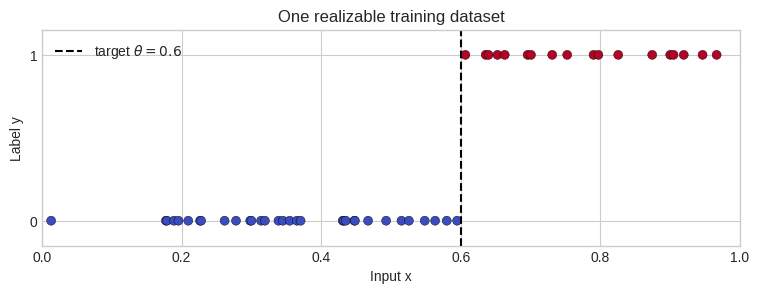
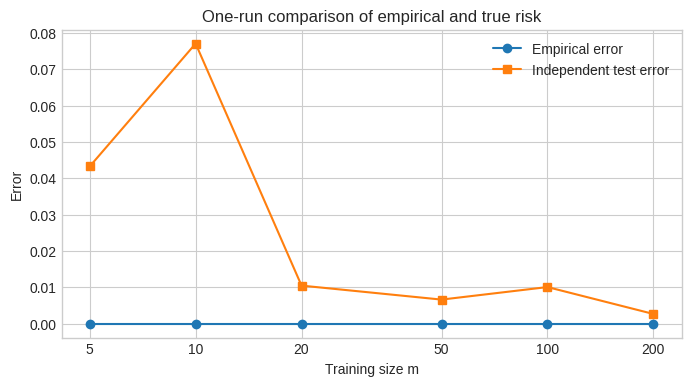
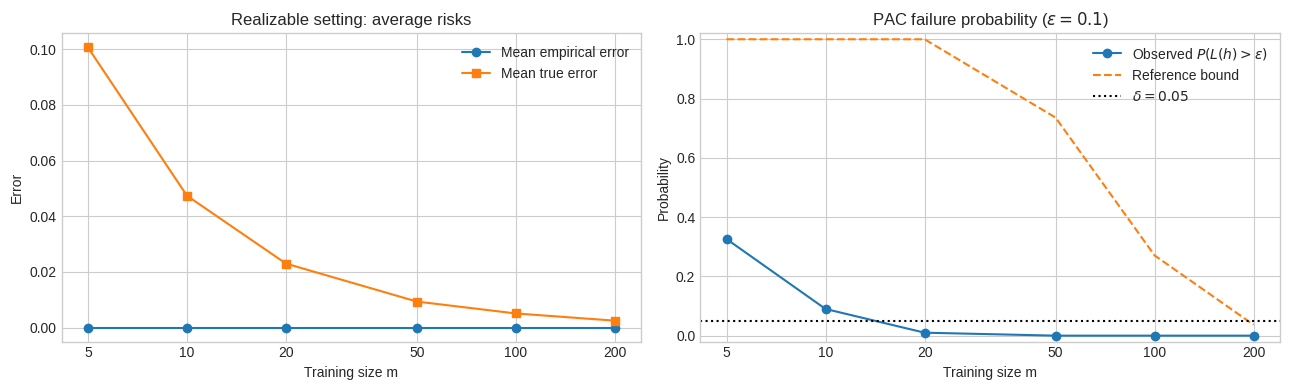
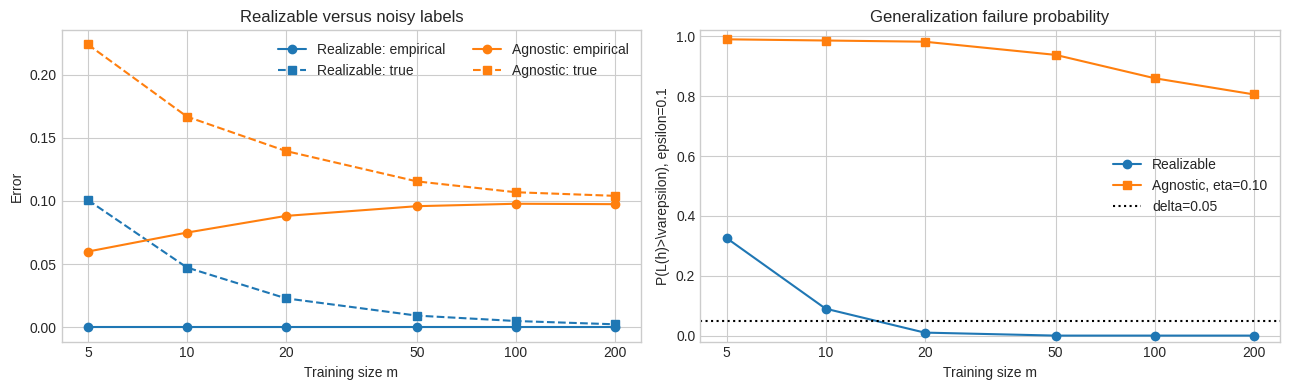

These charts were generated, in order, by the following Python code:
import numpy as np
import pandas as pd
import matplotlib.pyplot as plt

# Use a standard output function so the notebook also runs in minimal Python environments.
display = print

SEED = 2026
rng = np.random.default_rng(SEED)
THETA = 0.60
EPSILON = 0.10
DELTA = 0.05
ETA = 0.10
SAMPLE_SIZES = np.array([5, 10, 20, 50, 100, 200])
N_REPETITIONS = 500
N_TEST = 20_000
plt.style.use('seaborn-v0_8-whitegrid')

def target_function(x, theta=THETA):
    return (np.asarray(x) > theta).astype(int)


def generate_dataset(m, theta=THETA, noise_rate=0.0, random_generator=rng):
    x = random_generator.uniform(0.0, 1.0, size=m)
    y = target_function(x, theta)
    if noise_rate > 0.0:
        flips = random_generator.random(m) < noise_rate
        y = np.where(flips, 1 - y, y)
    order = np.argsort(x)
    return x[order], y[order]


x_example, y_example = generate_dataset(50)
example_table = pd.DataFrame({'x': x_example, 'y': y_example})
display(example_table.head(10))

fig, ax = plt.subplots(figsize=(9, 2.8))
ax.scatter(x_example, y_example, c=y_example, cmap='coolwarm', s=42, edgecolor='black', linewidth=0.3)
ax.axvline(THETA, color='black', linestyle='--', label=fr'target $\theta={THETA}$')
ax.set(xlim=(0, 1), ylim=(-0.15, 1.15), xlabel='Input x', ylabel='Label y', title='One realizable training dataset')
ax.set_yticks([0, 1])
ax.legend()
plt.show()

def threshold_predict(x, threshold):
    return (np.asarray(x) > threshold).astype(int)


def erm_threshold(x, y):
    x = np.asarray(x)
    y = np.asarray(y).astype(int)
    order = np.argsort(x)
    x_sorted, y_sorted = x[order], y[order]
    candidates = np.concatenate(([0.0], (x_sorted[:-1] + x_sorted[1:]) / 2, [1.0]))
    errors = np.array([np.mean(threshold_predict(x_sorted, t) != y_sorted) for t in candidates])
    best_index = np.flatnonzero(errors == errors.min())[0]
    return float(candidates[best_index]), float(errors[best_index])


threshold_hat, empirical_error = erm_threshold(x_example, y_example)
print(f'Estimated threshold: {threshold_hat:.3f}')
print(f'Empirical error: {empirical_error:.3f}')

def evaluate_one_run(m, theta=THETA, noise_rate=0.0, n_test=N_TEST, random_generator=rng):
    x_train, y_train = generate_dataset(m, theta, noise_rate, random_generator)
    threshold, empirical_error = erm_threshold(x_train, y_train)
    x_test, y_test = generate_dataset(n_test, theta, noise_rate, random_generator)
    true_error = float(np.mean(threshold_predict(x_test, threshold) != y_test))
    return threshold, empirical_error, true_error


risk_rows = []
for m in SAMPLE_SIZES:
    threshold, train_error, test_error = evaluate_one_run(m)
    risk_rows.append({'m': m, 'estimated_threshold': threshold, 'empirical_error': train_error, 'true_error': test_error})
risk_table = pd.DataFrame(risk_rows)
display(risk_table.round(4))

fig, ax = plt.subplots(figsize=(8, 4))
ax.plot(risk_table['m'], risk_table['empirical_error'], 'o-', label='Empirical error')
ax.plot(risk_table['m'], risk_table['true_error'], 's-', label='Independent test error')
ax.set(xlabel='Training size m', ylabel='Error', title='One-run comparison of empirical and true risk')
ax.set_xscale('log')
ax.set_xticks(SAMPLE_SIZES, labels=SAMPLE_SIZES)
ax.legend()
plt.show()

def repeated_experiment(sample_sizes, n_repetitions, theta, noise_rate, epsilon, n_test, random_generator):
    rows = []
    for m in sample_sizes:
        empirical_errors = []
        true_errors = []
        thresholds = []
        for _ in range(n_repetitions):
            threshold, train_error, test_error = evaluate_one_run(m, theta, noise_rate, n_test, random_generator)
            thresholds.append(threshold)
            empirical_errors.append(train_error)
            true_errors.append(test_error)
        empirical_errors = np.array(empirical_errors)
        true_errors = np.array(true_errors)
        rows.append({
            'm': m,
            'mean_empirical_error': empirical_errors.mean(),
            'mean_true_error': true_errors.mean(),
            'std_true_error': true_errors.std(ddof=1),
            'failure_probability': np.mean(true_errors > epsilon),
            'mean_threshold': np.mean(thresholds)
        })
    return pd.DataFrame(rows)


pac_results = repeated_experiment(SAMPLE_SIZES, N_REPETITIONS, THETA, 0.0, EPSILON, N_TEST, rng)
pac_results['pac_reference_bound'] = np.minimum(1.0, 2 * np.exp(-2 * pac_results['m'] * EPSILON**2))
display(pac_results.round(4))

fig, axes = plt.subplots(1, 2, figsize=(13, 4))
axes[0].plot(pac_results['m'], pac_results['mean_empirical_error'], 'o-', label='Mean empirical error')
axes[0].plot(pac_results['m'], pac_results['mean_true_error'], 's-', label='Mean true error')
axes[0].set(xlabel='Training size m', ylabel='Error', title='Realizable setting: average risks')
axes[0].set_xscale('log'); axes[0].set_xticks(SAMPLE_SIZES, labels=SAMPLE_SIZES); axes[0].legend()
axes[1].plot(pac_results['m'], pac_results['failure_probability'], 'o-', label=r'Observed $P(L(h)>\varepsilon)$')
axes[1].plot(pac_results['m'], pac_results['pac_reference_bound'], '--', label='Reference bound')
axes[1].axhline(DELTA, color='black', linestyle=':', label=fr'$\delta={DELTA}$')
axes[1].set(xlabel='Training size m', ylabel='Probability', title=fr'PAC failure probability ($\varepsilon={EPSILON}$)')
axes[1].set_xscale('log'); axes[1].set_xticks(SAMPLE_SIZES, labels=SAMPLE_SIZES); axes[1].set_ylim(-0.02, 1.02); axes[1].legend()
plt.tight_layout(); plt.show()

agnostic_results = repeated_experiment(SAMPLE_SIZES, N_REPETITIONS, THETA, ETA, EPSILON, N_TEST, rng)
display(agnostic_results.round(4))

comparison = pac_results[['m', 'mean_empirical_error', 'mean_true_error', 'failure_probability']].merge(
    agnostic_results[['m', 'mean_empirical_error', 'mean_true_error', 'failure_probability']],
    on='m', suffixes=('_realizable', '_agnostic')
)
display(comparison.round(4))

fig, axes = plt.subplots(1, 2, figsize=(13, 4))
for label, results, color in [('Realizable', pac_results, 'tab:blue'), ('Agnostic', agnostic_results, 'tab:orange')]:
    axes[0].plot(results['m'], results['mean_empirical_error'], 'o-', color=color, label=f'{label}: empirical')
    axes[0].plot(results['m'], results['mean_true_error'], 's--', color=color, label=f'{label}: true')
axes[0].set(xlabel='Training size m', ylabel='Error', title='Realizable versus noisy labels')
axes[0].set_xscale('log'); axes[0].set_xticks(SAMPLE_SIZES, labels=SAMPLE_SIZES); axes[0].legend(ncol=2)
axes[1].plot(pac_results['m'], pac_results['failure_probability'], 'o-', label='Realizable')
axes[1].plot(agnostic_results['m'], agnostic_results['failure_probability'], 's-', label='Agnostic, eta=0.10')
axes[1].axhline(DELTA, color='black', linestyle=':', label=fr'delta={DELTA}')
axes[1].set(xlabel='Training size m', ylabel=fr'P(L(h)>\varepsilon), epsilon={EPSILON}', title='Generalization failure probability')
axes[1].set_xscale('log'); axes[1].set_xticks(SAMPLE_SIZES, labels=SAMPLE_SIZES); axes[1].set_ylim(-0.02, 1.02); axes[1].legend()
plt.tight_layout(); plt.show()

print(f'Agnostic setting: expected irreducible test noise level is approximately eta={ETA:.2f}.')
print(f'At m={SAMPLE_SIZES[-1]}, the mean empirical error is {agnostic_results.iloc[-1].mean_empirical_error:.3f} and the mean true error is {agnostic_results.iloc[-1].mean_true_error:.3f}.')
